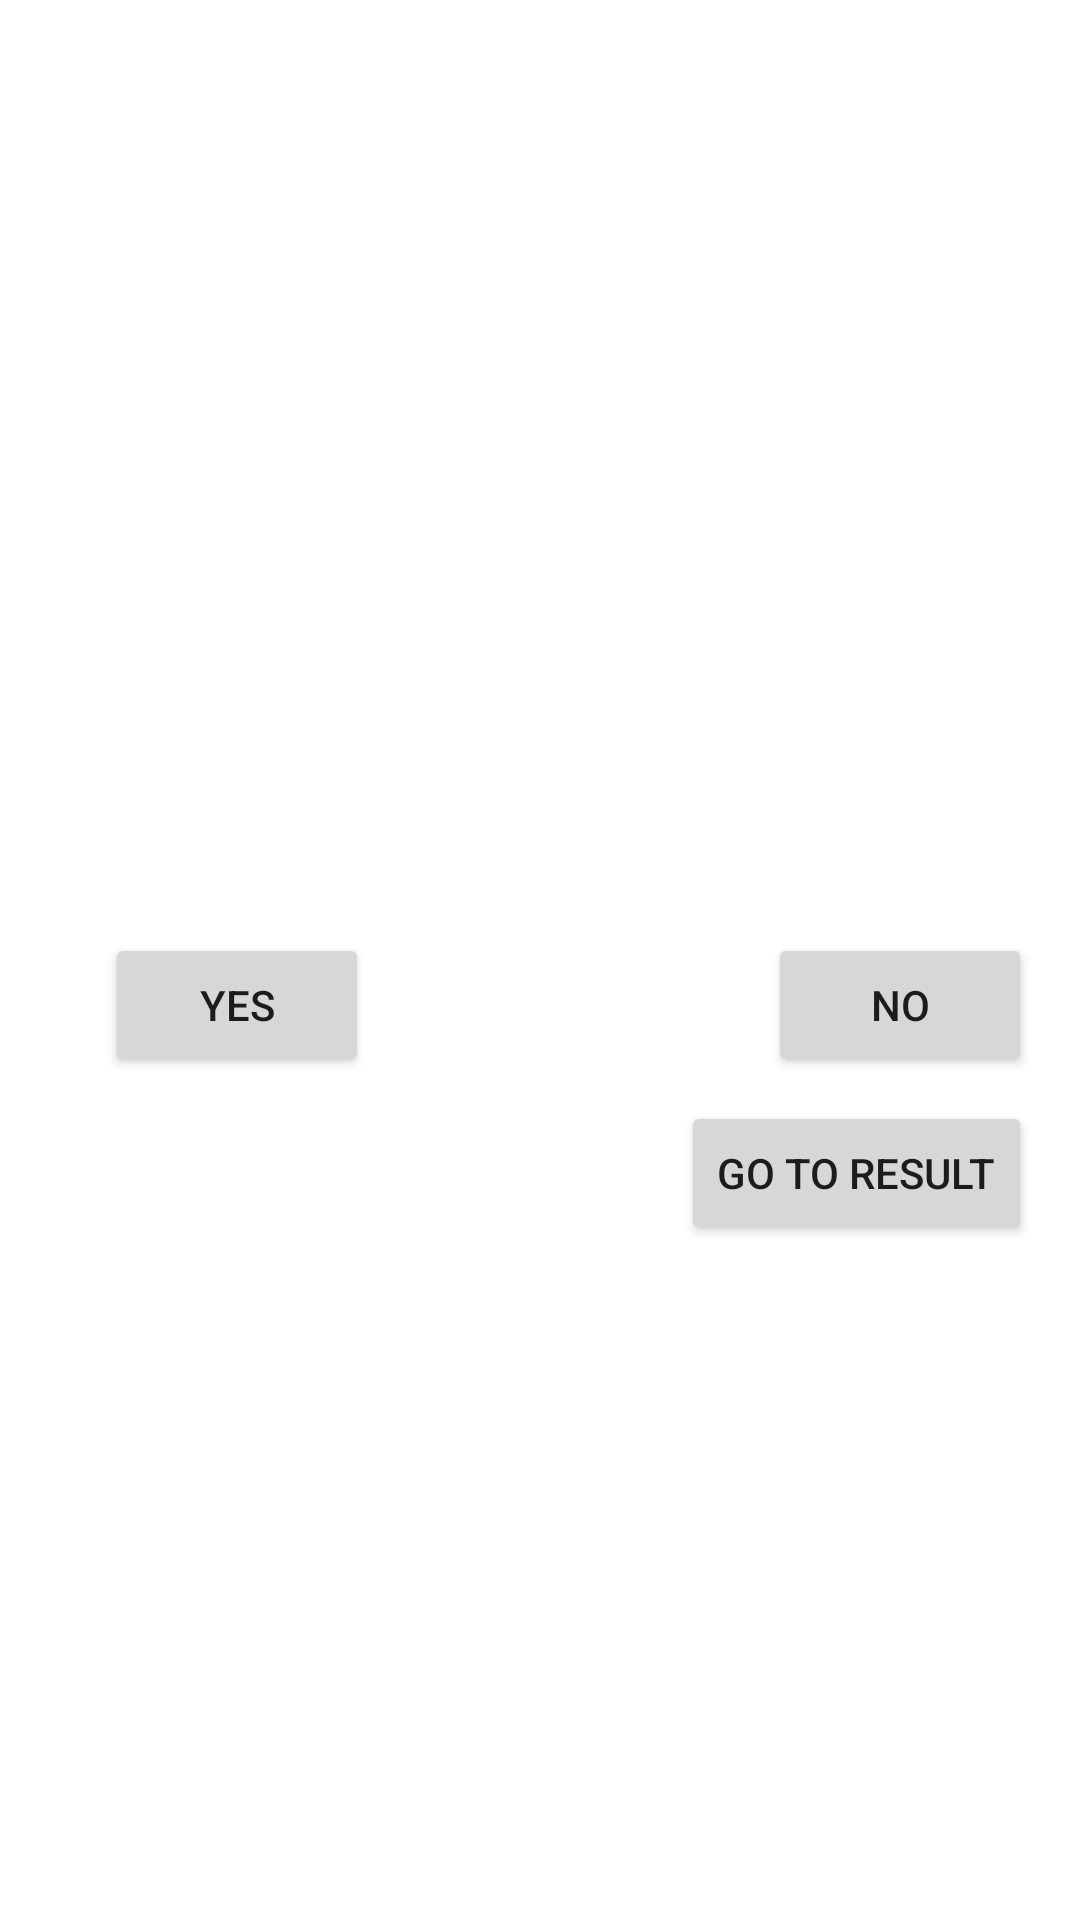

Layout XML and referenced resources for this Android screen:
<!-- AndroidManifest.xml: application theme Theme.GameWithResult -->
<!-- res/layout/activity_game.xml -->
<?xml version="1.0" encoding="utf-8"?>
<RelativeLayout
    xmlns:android="http://schemas.android.com/apk/res/android"
    android:layout_width="match_parent"
    android:layout_height="match_parent"
    android:paddingLeft="8dp"
    android:paddingRight="8dp"
    >

    <TextView
        android:id="@+id/header"
        android:layout_width="match_parent"
        android:layout_height="wrap_content"
        />

    <TextView
        android:id="@+id/gameHelp"
        android:layout_width="match_parent"
        android:layout_height="wrap_content"
        android:layout_below="@+id/header"
        />
    <TextView
        android:id="@+id/textViewLeft"
        android:layout_width="150dp"
        android:layout_height="50dp"
        android:layout_below="@+id/gameHelp"
        android:layout_alignParentStart="true"
        />


    <TextView
        android:id="@+id/textViewRight"
        android:layout_width="150dp"
        android:layout_height="50dp"
        android:layout_alignParentEnd="true"
        android:layout_below="@+id/gameHelp"
        />

    <Button
        android:id="@+id/yesButton"
        android:layout_width="wrap_content"
        android:layout_height="wrap_content"
        android:layout_below="@+id/textViewRight"
        android:layout_alignParentStart="true"
        android:layout_marginStart="27dp"
        android:layout_marginTop="223dp"
        android:onClick="guessYes"
        android:text="@string/yes" />

    <Button
        android:id="@+id/noButton"
        android:layout_width="wrap_content"
        android:layout_height="wrap_content"
        android:layout_alignTop="@+id/yesButton"
        android:layout_alignParentEnd="true"

        android:layout_marginEnd="8dp"
        android:layout_toLeftOf="@+id/yesButton"
        android:onClick="guessNo"
        android:text="@string/no" />



    <Button
        android:id="@+id/toResult"
        android:layout_width="wrap_content"
        android:layout_height="wrap_content"
        android:layout_below="@+id/noButton"
        android:layout_alignParentEnd="true"
        android:layout_marginTop="8dp"
        android:layout_marginEnd="8dp"
        android:onClick="toResult"
        android:text="@string/go_to_result" />

</RelativeLayout>
<!-- resources referenced by this layout -->
<resources>
  <string name="go_to_result">Go to result</string>
  <string name="no">No</string>
  <string name="yes">Yes</string>
  <style name="Theme.GameWithResult" parent="Theme.MaterialComponents.DayNight.DarkActionBar">
          
          <item name="colorPrimary">@color/purple_500</item>
          <item name="colorPrimaryVariant">@color/purple_700</item>
          <item name="colorOnPrimary">@color/white</item>
          
          <item name="colorSecondary">@color/teal_200</item>
          <item name="colorSecondaryVariant">@color/teal_700</item>
          <item name="colorOnSecondary">@color/black</item>
          
          <item name="android:statusBarColor" tools:targetApi="l">?attr/colorPrimaryVariant</item>
          
      </style>
  <!-- not gathered from this repository: default colours our renderer supplied (Android Studio template values) -->
  <color name="purple_500">#FF6200EE</color>
  <color name="purple_700">#FF3700B3</color>
  <color name="teal_200">#FF03DAC5</color>
  <color name="teal_700">#FF018786</color>
  <color name="black">#FF000000</color>
  <color name="white">#FFFFFFFF</color>
</resources>
